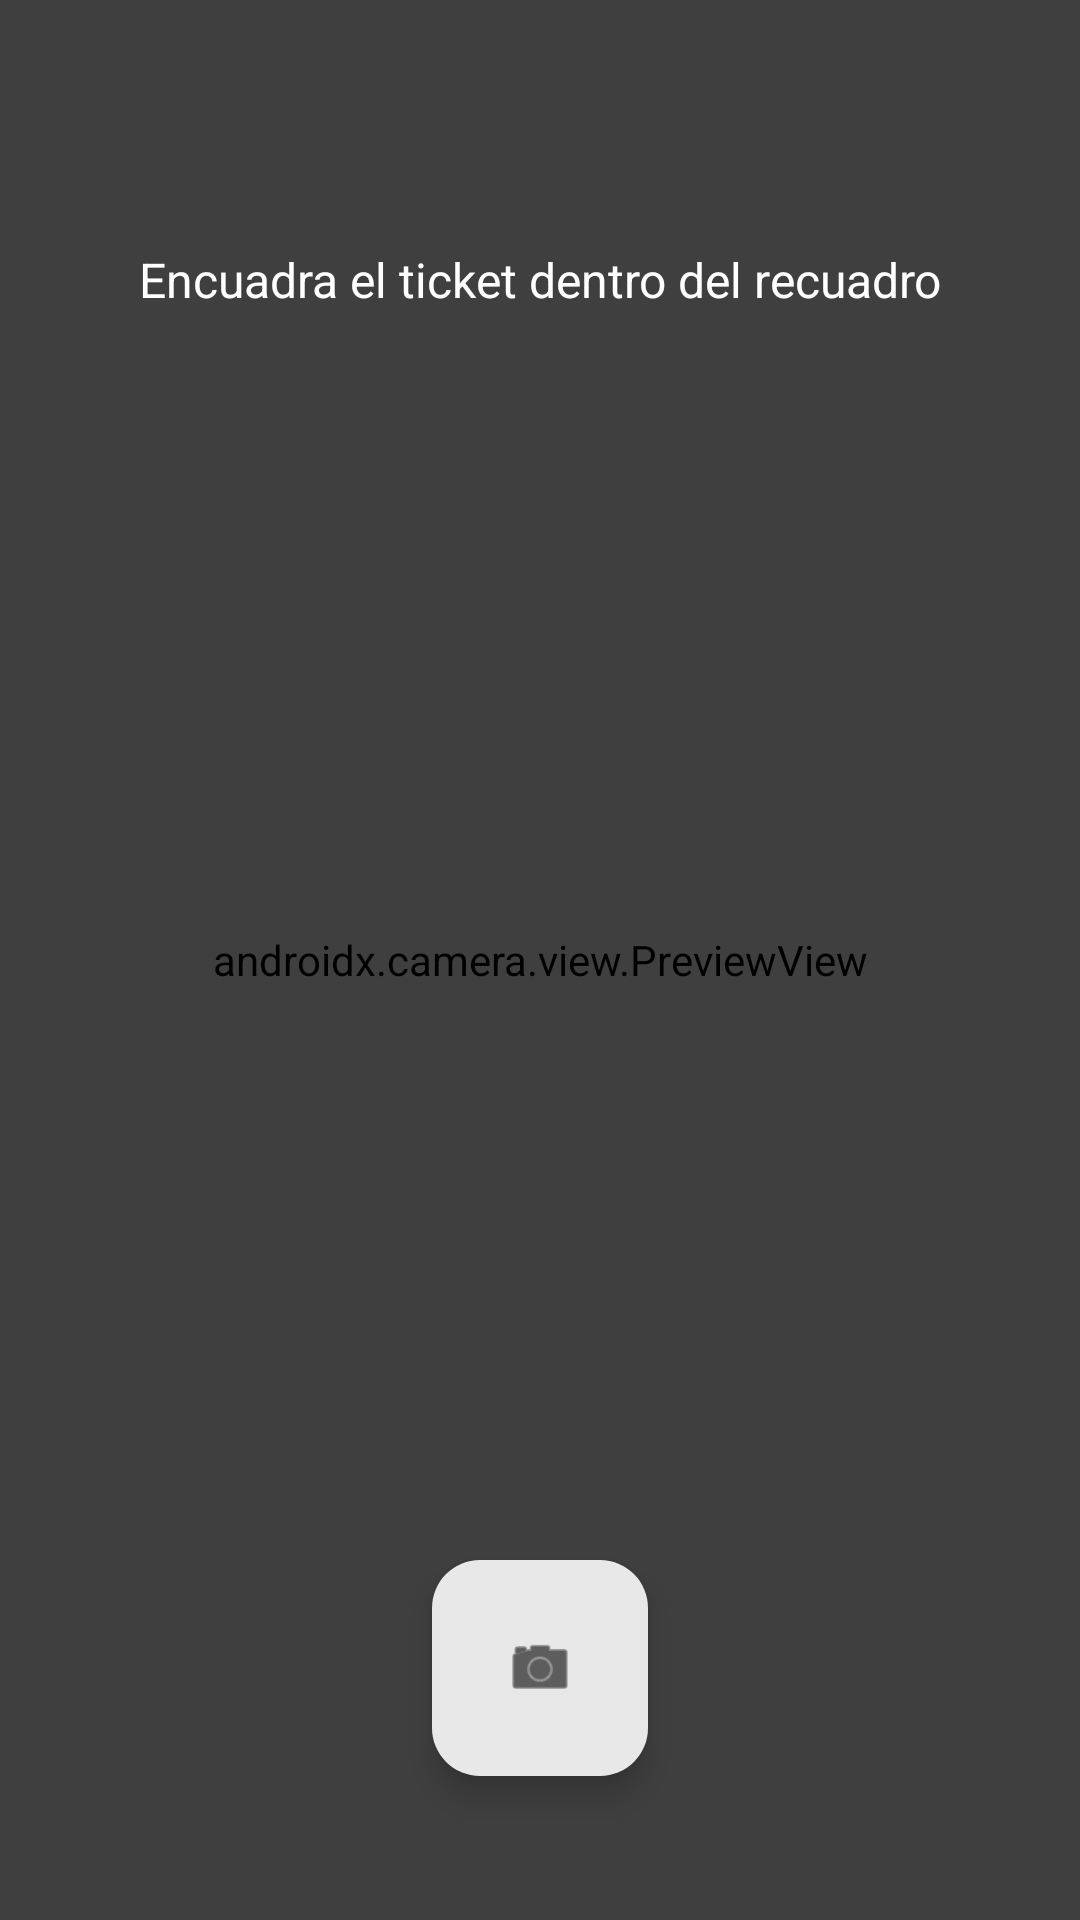

The Android layout XML behind this screen, and the referenced resources:
<!-- AndroidManifest.xml: application theme Theme.Budget -->
<!-- res/layout/fragment_scanner.xml -->
<?xml version="1.0" encoding="utf-8"?>
<androidx.constraintlayout.widget.ConstraintLayout xmlns:android="http://schemas.android.com/apk/res/android"
    xmlns:app="http://schemas.android.com/apk/res-auto"
    android:layout_width="match_parent"
    android:layout_height="match_parent"
    android:background="@color/black">

    <androidx.camera.view.PreviewView
        android:id="@+id/previewView"
        android:layout_width="match_parent"
        android:layout_height="match_parent" />

    <View
        android:id="@+id/overlay"
        android:layout_width="match_parent"
        android:layout_height="match_parent"
        android:background="#80000000" />

    <View
        android:id="@+id/scanWindow"
        android:layout_width="0dp"
        android:layout_height="0dp"
        android:background="@drawable/shape_scanner_window"
        app:layout_constraintBottom_toBottomOf="parent"
        app:layout_constraintDimensionRatio="H,3:4"
        app:layout_constraintEnd_toEndOf="parent"
        app:layout_constraintStart_toStartOf="parent"
        app:layout_constraintTop_toTopOf="parent"
        app:layout_constraintWidth_percent="0.8" />

    <TextView
        android:layout_width="wrap_content"
        android:layout_height="wrap_content"
        android:layout_marginBottom="24dp"
        android:text="Encuadra el ticket dentro del recuadro"
        android:textColor="@color/white"
        android:textSize="16sp"
        app:layout_constraintBottom_toTopOf="@+id/scanWindow"
        app:layout_constraintEnd_toEndOf="parent"
        app:layout_constraintStart_toStartOf="parent" />

    <com.google.android.material.floatingactionbutton.FloatingActionButton
        android:id="@+id/btnCapture"
        android:layout_width="wrap_content"
        android:layout_height="wrap_content"
        android:layout_marginBottom="48dp"
        android:contentDescription="Take photo"
        app:backgroundTint="@color/white"
        app:fabCustomSize="72dp"
        app:iconSize="32dp"
        app:layout_constraintBottom_toBottomOf="parent"
        app:layout_constraintEnd_toEndOf="parent"
        app:layout_constraintStart_toStartOf="parent"
        app:srcCompat="@android:drawable/ic_menu_camera"
        app:tint="@color/black" />

</androidx.constraintlayout.widget.ConstraintLayout>
<!-- resources referenced by this layout -->
<resources>
  <color name="black">#FF000000</color>
  <color name="white">#FFFFFFFF</color>
  <style name="Theme.Budget" parent="Base.Theme.Budget" />
  <style name="Base.Theme.Budget" parent="Theme.Material3.DayNight.NoActionBar">
          <item name="colorPrimary">@color/primary</item>
          <item name="colorOnPrimary">@color/background</item>
  
          
          <item name="colorSecondaryContainer">@color/primary_light</item>
          <item name="colorOnSecondaryContainer">@color/primary</item>
  
          
          <item name="android:windowBackground">@color/background</item>
          <item name="android:statusBarColor">@color/background</item>
          <item name="android:windowLightStatusBar" tools:targetApi="m">true</item>
          <item name="colorSurface">@color/card_bg</item>
          <item name="colorOnSurface">@color/text_main</item>
  
          
          <item name="colorPrimaryContainer">@color/primary_light</item>
          <item name="colorOnPrimaryContainer">@color/primary</item>
          <item name="colorTertiary">@color/text_secondary</item>
          <item name="colorTertiaryContainer">@color/surface_variant</item>
      </style>
  <color name="primary">#2D2D2D</color>
  <color name="background">#FFFFFF</color>
  <color name="primary_light">#F1F1F1</color>
  <color name="card_bg">#FFFFFF</color>
  <color name="text_main">#121212</color>
  <color name="text_secondary">#757575</color>
  <color name="surface_variant">#F5F5F5</color>
</resources>
